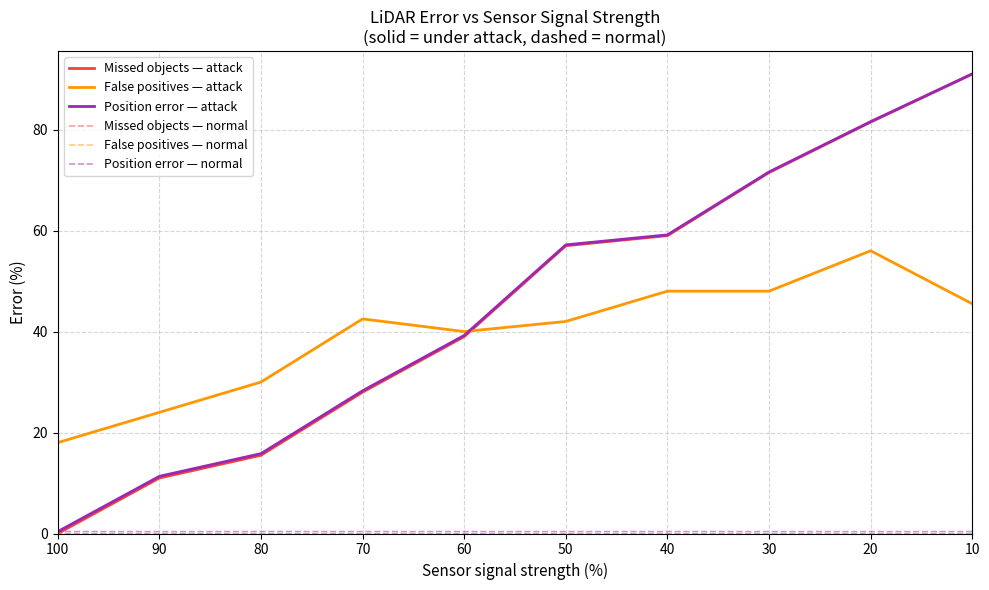

The script that saved this image: (Note: this script raises an exception after producing the figure.)
import numpy as np
import os
import random
import matplotlib.pyplot as plt

#parameters
num_real_objects   = 10
max_distance       = 100
lane_width         = 5
attack_probability = 0.7
spoofing_strength  = 8
noise_level        = 0.5
num_runs           = 20

# Signal strength levels to sweep (1.0 = full signal, 0.0 = no signal)
signal_strengths = np.linspace(0.1, 1.0, 10)

def generate_real_objects():
    x = np.random.uniform(5, max_distance, num_real_objects)
    y = np.random.uniform(-lane_width / 2, lane_width / 2, num_real_objects)
    return np.column_stack((x, y))

def lidar_detect(objects):
    return objects + np.random.uniform(-noise_level, noise_level, objects.shape)

def apply_attack(detected, signal_strength):
    """Weaker signal → easier to jam (higher interference) and spoof."""
    interference = 1.0 - signal_strength   # low signal = high interference
    attacked = []
    lost = []
    spoof_count = 0

    for i, obj in enumerate(detected):
        if random.random() < interference:
            lost.append(i)
        else:
            attacked.append(obj)

    attacked = np.array(attacked) if attacked else np.empty((0, 2))

    if random.random() < attack_probability:
        n_fakes = int(spoofing_strength * (1.0 - signal_strength * 0.5))
        for _ in range(n_fakes):
            fake = np.array([np.random.uniform(5, max_distance),
                             np.random.uniform(-lane_width / 2, lane_width / 2)])
            attacked = np.vstack([attacked, fake]) if attacked.size else fake.reshape(1, 2)
            spoof_count += 1

    return attacked, lost, spoof_count

def get_metrics(real, detected, lost, spoof_count):
    missed_pct     = len(lost) / num_real_objects * 100
    falsepos_pct   = spoof_count / num_real_objects * 100

    pos_errors = []
    for i, obj in enumerate(real):
        if i in lost:
            pos_errors.append(max_distance)
        elif detected.size == 0:
            pos_errors.append(max_distance)
        else:
            pos_errors.append(np.min(np.linalg.norm(detected - obj, axis=1)))
    pos_err_pct = np.mean(pos_errors) / max_distance * 100

    return missed_pct, falsepos_pct, pos_err_pct

# sweep signal strength
missed_vals, falsepos_vals, poserr_vals = [], [], []
missed_norm, falsepos_norm, poserr_norm = [], [], []

for sig in signal_strengths:
    m_atk, fp_atk, pe_atk = [], [], []
    m_nrm, fp_nrm, pe_nrm = [], [], []

    for _ in range(num_runs):
        real = generate_real_objects()
        detected = lidar_detect(real)

        # attacked
        atk, lost, spoof_count = apply_attack(detected, sig)
        m, fp, pe = get_metrics(real, atk, lost, spoof_count)
        m_atk.append(m); fp_atk.append(fp); pe_atk.append(pe)

        # normal (no attack, full signal)
        m2, fp2, pe2 = get_metrics(real, detected, [], 0)
        m_nrm.append(m2); fp_nrm.append(fp2); pe_nrm.append(pe2)

    missed_vals.append(np.mean(m_atk))
    falsepos_vals.append(np.mean(fp_atk))
    poserr_vals.append(np.mean(pe_atk))
    missed_norm.append(np.mean(m_nrm))
    falsepos_norm.append(np.mean(fp_nrm))
    poserr_norm.append(np.mean(pe_nrm))

sig_pct = signal_strengths * 100   # x-axis as percentage

# plot
fig, ax = plt.subplots(figsize=(10, 6))

ax.plot(sig_pct, missed_vals,    color='#F44336', linewidth=2,   label='Missed objects — attack')
ax.plot(sig_pct, falsepos_vals,  color='#FF9800', linewidth=2,   label='False positives — attack')
ax.plot(sig_pct, poserr_vals,    color='#9C27B0', linewidth=2,   label='Position error — attack')
ax.plot(sig_pct, missed_norm,    color='#F44336', linewidth=1.2, linestyle='--', alpha=0.5, label='Missed objects — normal')
ax.plot(sig_pct, falsepos_norm,  color='#FF9800', linewidth=1.2, linestyle='--', alpha=0.5, label='False positives — normal')
ax.plot(sig_pct, poserr_norm,    color='#9C27B0', linewidth=1.2, linestyle='--', alpha=0.5, label='Position error — normal')

ax.invert_xaxis()   # left = weakest signal (worst case)
ax.set_xlabel('Sensor signal strength (%)', fontsize=11)
ax.set_ylabel('Error (%)', fontsize=11)
ax.set_title('LiDAR Error vs Sensor Signal Strength\n(solid = under attack, dashed = normal)', fontsize=12)
ax.legend(fontsize=9)
ax.grid(True, linestyle='--', alpha=0.5)
ax.set_xlim(100, 10)
ax.set_ylim(0)

plt.tight_layout()

# path
save_path = os.path.join(os.path.dirname(os.path.abspath(__file__)), "lidar_error_vs_signal.png")
plt.savefig(save_path, dpi=150, bbox_inches="tight")
print(f"Saved to: {save_path}")
plt.show() 
